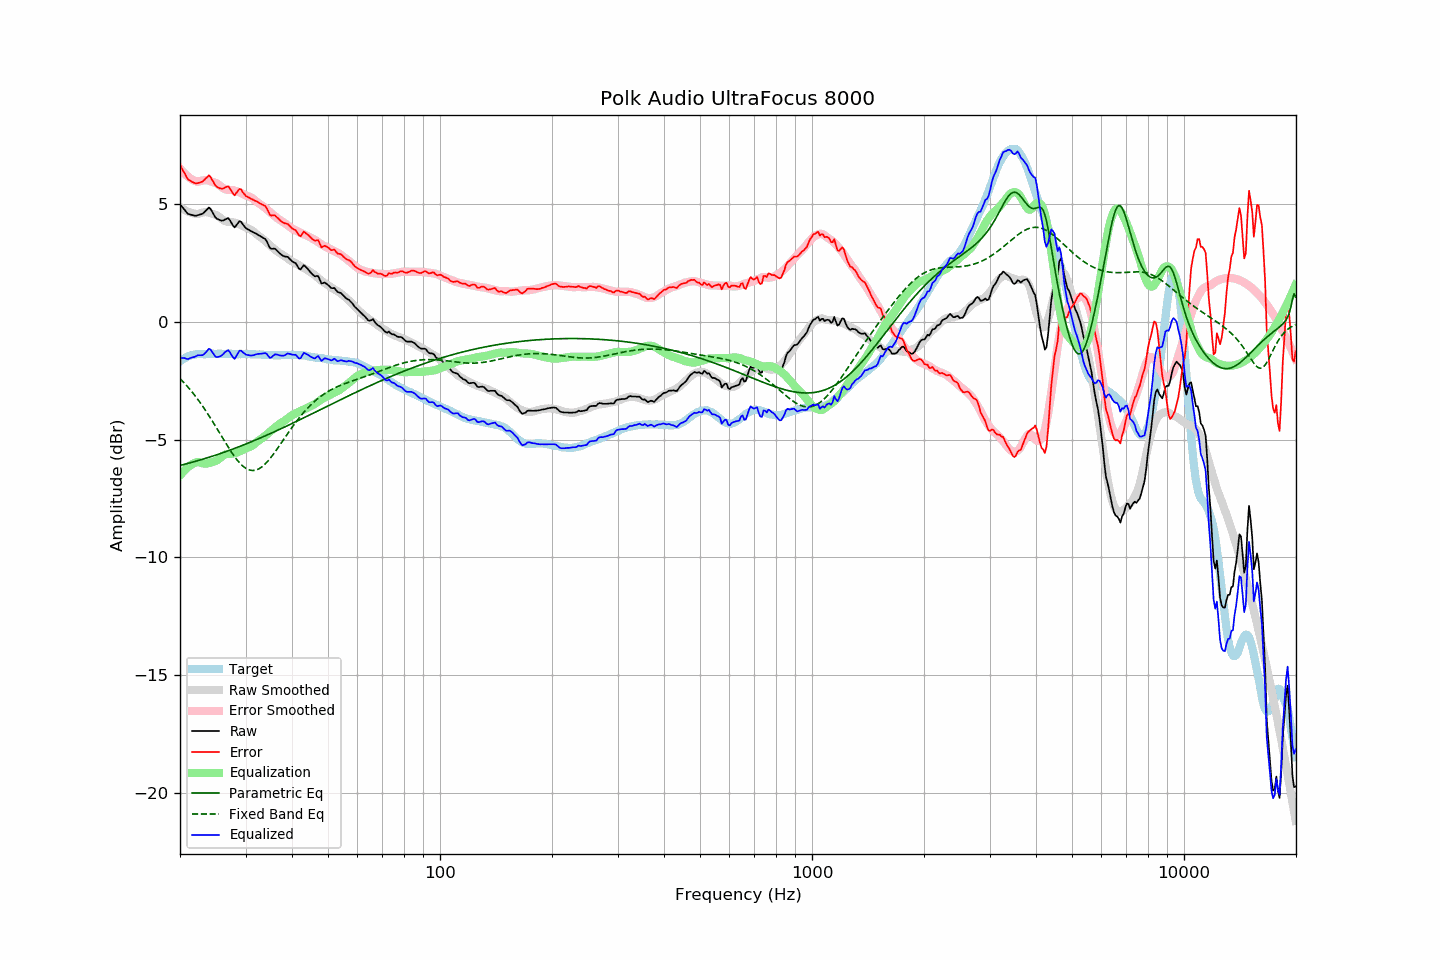

Data behind this chart, as committed beside it:
frequency, raw, error, smoothed, error_smoothed, equalization, parametric_eq, fixed_band_eq, equalized_raw, equalized_smoothed, target
20.00, 4.99, 6.67, 4.87, 6.52, -6.52, -6.10, -2.41, -1.53, -1.65, -1.68
20.20, 4.91, 6.54, 4.83, 6.44, -6.44, -6.08, -2.48, -1.53, -1.61, -1.63
20.40, 4.83, 6.41, 4.79, 6.36, -6.36, -6.06, -2.55, -1.53, -1.58, -1.58
20.61, 4.75, 6.30, 4.75, 6.29, -6.29, -6.05, -2.62, -1.54, -1.55, -1.55
20.81, 4.66, 6.16, 4.71, 6.23, -6.23, -6.03, -2.70, -1.57, -1.52, -1.50
21.02, 4.59, 6.05, 4.68, 6.17, -6.17, -6.01, -2.78, -1.58, -1.49, -1.46
21.23, 4.57, 6.01, 4.66, 6.12, -6.12, -5.99, -2.85, -1.55, -1.46, -1.44
21.44, 4.55, 5.97, 4.63, 6.07, -6.07, -5.97, -2.94, -1.52, -1.44, -1.42
21.66, 4.53, 5.93, 4.61, 6.03, -6.03, -5.96, -3.02, -1.50, -1.42, -1.40
21.87, 4.51, 5.90, 4.60, 6.00, -6.00, -5.94, -3.11, -1.49, -1.40, -1.39
22.09, 4.51, 5.88, 4.59, 5.97, -5.97, -5.92, -3.20, -1.46, -1.39, -1.37
22.31, 4.53, 5.89, 4.58, 5.95, -5.95, -5.90, -3.29, -1.42, -1.37, -1.36
22.54, 4.55, 5.91, 4.60, 5.97, -5.97, -5.88, -3.38, -1.42, -1.37, -1.36
22.76, 4.57, 5.93, 4.63, 5.99, -5.99, -5.86, -3.48, -1.42, -1.36, -1.36
22.99, 4.59, 5.96, 4.65, 6.01, -6.01, -5.84, -3.57, -1.41, -1.36, -1.37
23.22, 4.65, 6.03, 4.66, 6.02, -6.02, -5.82, -3.67, -1.37, -1.36, -1.37
23.45, 4.72, 6.10, 4.66, 6.02, -6.02, -5.80, -3.78, -1.30, -1.36, -1.37
23.69, 4.79, 6.16, 4.66, 6.01, -6.01, -5.78, -3.88, -1.22, -1.36, -1.36
23.92, 4.86, 6.23, 4.64, 6.00, -6.00, -5.75, -3.99, -1.14, -1.36, -1.36
24.16, 4.80, 6.16, 4.62, 5.98, -5.98, -5.73, -4.09, -1.18, -1.36, -1.36
24.40, 4.68, 6.03, 4.60, 5.96, -5.96, -5.71, -4.20, -1.28, -1.36, -1.35
24.65, 4.56, 5.92, 4.58, 5.94, -5.94, -5.69, -4.31, -1.37, -1.36, -1.36
24.89, 4.44, 5.80, 4.55, 5.91, -5.91, -5.67, -4.43, -1.47, -1.36, -1.36
25.14, 4.38, 5.74, 4.52, 5.88, -5.88, -5.64, -4.54, -1.50, -1.36, -1.36
25.39, 4.35, 5.70, 4.48, 5.84, -5.84, -5.62, -4.65, -1.48, -1.35, -1.35
25.65, 4.32, 5.67, 4.43, 5.78, -5.78, -5.60, -4.77, -1.46, -1.35, -1.35
25.91, 4.30, 5.66, 4.37, 5.72, -5.72, -5.57, -4.88, -1.42, -1.35, -1.36
26.16, 4.31, 5.67, 4.32, 5.67, -5.67, -5.55, -4.99, -1.36, -1.35, -1.36
26.43, 4.35, 5.71, 4.28, 5.64, -5.64, -5.52, -5.11, -1.29, -1.36, -1.36
26.69, 4.38, 5.74, 4.26, 5.62, -5.62, -5.50, -5.22, -1.24, -1.36, -1.36
26.96, 4.41, 5.76, 4.25, 5.61, -5.61, -5.48, -5.33, -1.20, -1.36, -1.35
27.23, 4.32, 5.67, 4.25, 5.61, -5.61, -5.45, -5.43, -1.29, -1.36, -1.35
27.50, 4.20, 5.55, 4.24, 5.60, -5.60, -5.43, -5.54, -1.40, -1.36, -1.35
27.77, 4.09, 5.45, 4.23, 5.60, -5.60, -5.40, -5.64, -1.51, -1.36, -1.36
28.05, 4.01, 5.38, 4.22, 5.58, -5.58, -5.37, -5.73, -1.57, -1.36, -1.36
28.33, 4.10, 5.48, 4.19, 5.56, -5.56, -5.35, -5.82, -1.46, -1.37, -1.38
28.62, 4.19, 5.57, 4.17, 5.53, -5.53, -5.32, -5.91, -1.34, -1.37, -1.38
28.90, 4.28, 5.65, 4.14, 5.50, -5.50, -5.30, -5.99, -1.22, -1.37, -1.37
29.19, 4.25, 5.63, 4.10, 5.47, -5.47, -5.27, -6.06, -1.22, -1.37, -1.38
29.48, 4.15, 5.51, 4.07, 5.44, -5.44, -5.24, -6.12, -1.29, -1.37, -1.36
29.78, 4.06, 5.43, 4.03, 5.40, -5.40, -5.21, -6.18, -1.34, -1.37, -1.37
30.08, 3.98, 5.34, 4.00, 5.37, -5.37, -5.19, -6.22, -1.39, -1.37, -1.36
30.38, 3.94, 5.31, 3.98, 5.35, -5.35, -5.16, -6.26, -1.41, -1.37, -1.37
30.68, 3.90, 5.27, 3.95, 5.32, -5.32, -5.13, -6.29, -1.42, -1.37, -1.37
30.99, 3.86, 5.24, 3.92, 5.29, -5.29, -5.10, -6.30, -1.43, -1.37, -1.37
31.30, 3.83, 5.21, 3.88, 5.26, -5.26, -5.08, -6.31, -1.42, -1.37, -1.38
31.61, 3.79, 5.17, 3.83, 5.20, -5.20, -5.05, -6.31, -1.41, -1.38, -1.38
31.93, 3.76, 5.14, 3.77, 5.15, -5.15, -5.02, -6.30, -1.38, -1.38, -1.38
32.24, 3.72, 5.11, 3.71, 5.09, -5.09, -4.99, -6.28, -1.37, -1.38, -1.39
32.57, 3.68, 5.06, 3.65, 5.04, -5.04, -4.96, -6.25, -1.36, -1.39, -1.38
32.89, 3.64, 5.02, 3.61, 5.00, -5.00, -4.93, -6.21, -1.36, -1.39, -1.38
33.22, 3.60, 4.99, 3.56, 4.95, -4.95, -4.90, -6.16, -1.35, -1.39, -1.39
33.55, 3.56, 4.96, 3.50, 4.90, -4.90, -4.87, -6.10, -1.34, -1.40, -1.40
33.89, 3.52, 4.93, 3.44, 4.84, -4.84, -4.84, -6.04, -1.32, -1.40, -1.41
34.23, 3.42, 4.82, 3.38, 4.79, -4.79, -4.81, -5.97, -1.37, -1.40, -1.40
34.57, 3.27, 4.68, 3.32, 4.73, -4.73, -4.78, -5.89, -1.46, -1.41, -1.41
34.92, 3.13, 4.55, 3.25, 4.66, -4.66, -4.75, -5.81, -1.53, -1.41, -1.41
35.27, 3.10, 4.52, 3.19, 4.60, -4.60, -4.72, -5.72, -1.50, -1.41, -1.41
35.62, 3.11, 4.53, 3.13, 4.55, -4.55, -4.69, -5.63, -1.43, -1.41, -1.42
35.97, 3.11, 4.53, 3.08, 4.49, -4.49, -4.66, -5.54, -1.38, -1.41, -1.42
... 635 more rows
